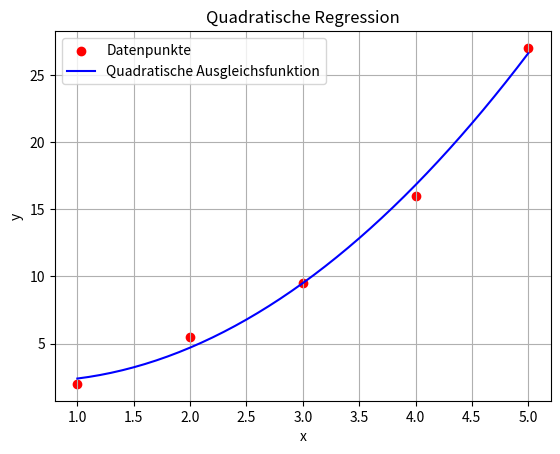

The matplotlib source for this figure:
import matplotlib.pyplot as plt

def transpose(matrix):
    return [[row[i] for row in matrix] for i in range(len(matrix[0]))]

def mat_mult(A, B):
    return [[sum(a * b for a, b in zip(A_row, B_col)) for B_col in zip(*B)] for A_row in A]

def inverse_3x3(matrix):
    det = (matrix[0][0] * (matrix[1][1] * matrix[2][2] - matrix[1][2] * matrix[2][1]) -
           matrix[0][1] * (matrix[1][0] * matrix[2][2] - matrix[1][2] * matrix[2][0]) +
           matrix[0][2] * (matrix[1][0] * matrix[2][1] - matrix[1][1] * matrix[2][0]))
    
    if det == 0:
        raise ValueError("Matrix ist nicht invertierbar")
    
    inv_det = 1 / det
    adjugate = [[matrix[1][1] * matrix[2][2] - matrix[1][2] * matrix[2][1],
                 matrix[0][2] * matrix[2][1] - matrix[0][1] * matrix[2][2],
                 matrix[0][1] * matrix[1][2] - matrix[0][2] * matrix[1][1]],
                [matrix[1][2] * matrix[2][0] - matrix[1][0] * matrix[2][2],
                 matrix[0][0] * matrix[2][2] - matrix[0][2] * matrix[2][0],
                 matrix[0][2] * matrix[1][0] - matrix[0][0] * matrix[1][2]],
                [matrix[1][0] * matrix[2][1] - matrix[1][1] * matrix[2][0],
                 matrix[0][1] * matrix[2][0] - matrix[0][0] * matrix[2][1],
                 matrix[0][0] * matrix[1][1] - matrix[0][1] * matrix[1][0]]]
    
    return [[inv_det * adjugate[i][j] for j in range(3)] for i in range(3)]

def lstsq_custom(A, b):
    A_T = transpose(A)
    A_T_A = mat_mult(A_T, A)
    A_T_b = mat_mult(A_T, [[val] for val in b])
    
    inv_A_T_A = inverse_3x3(A_T_A)
    x = mat_mult(inv_A_T_A, A_T_b)
    return [val[0] for val in x]

def quadratic_fit(x_values, y_values):
    A = [[x**2, x, 1] for x in x_values]
    coeffs = lstsq_custom(A, y_values)
    
    def poly_func(x):
        return coeffs[0] * x**2 + coeffs[1] * x + coeffs[2]
    
    return poly_func, coeffs

# Beispielwerte
x_data = [1, 2, 3, 4, 5]
#y_data = [2, 5, 10, 17, 26]
y_data = [2, 5.5, 9.5, 16, 27]

quad_func, coefficients = quadratic_fit(x_data, y_data)
print("Koeffizienten (a, b, c):", coefficients)

x_plot = [x / 10.0 for x in range(min(x_data) * 10, max(x_data) * 10 + 1)]
y_plot = [quad_func(x) for x in x_plot]

print(x_plot)
print(y_plot)

plt.scatter(x_data, y_data, color='red', label='Datenpunkte')
plt.plot(x_plot, y_plot, label='Quadratische Ausgleichsfunktion', color='blue')
plt.legend()
plt.xlabel('x')
plt.ylabel('y')
plt.title('Quadratische Regression')
plt.grid()
plt.show()
